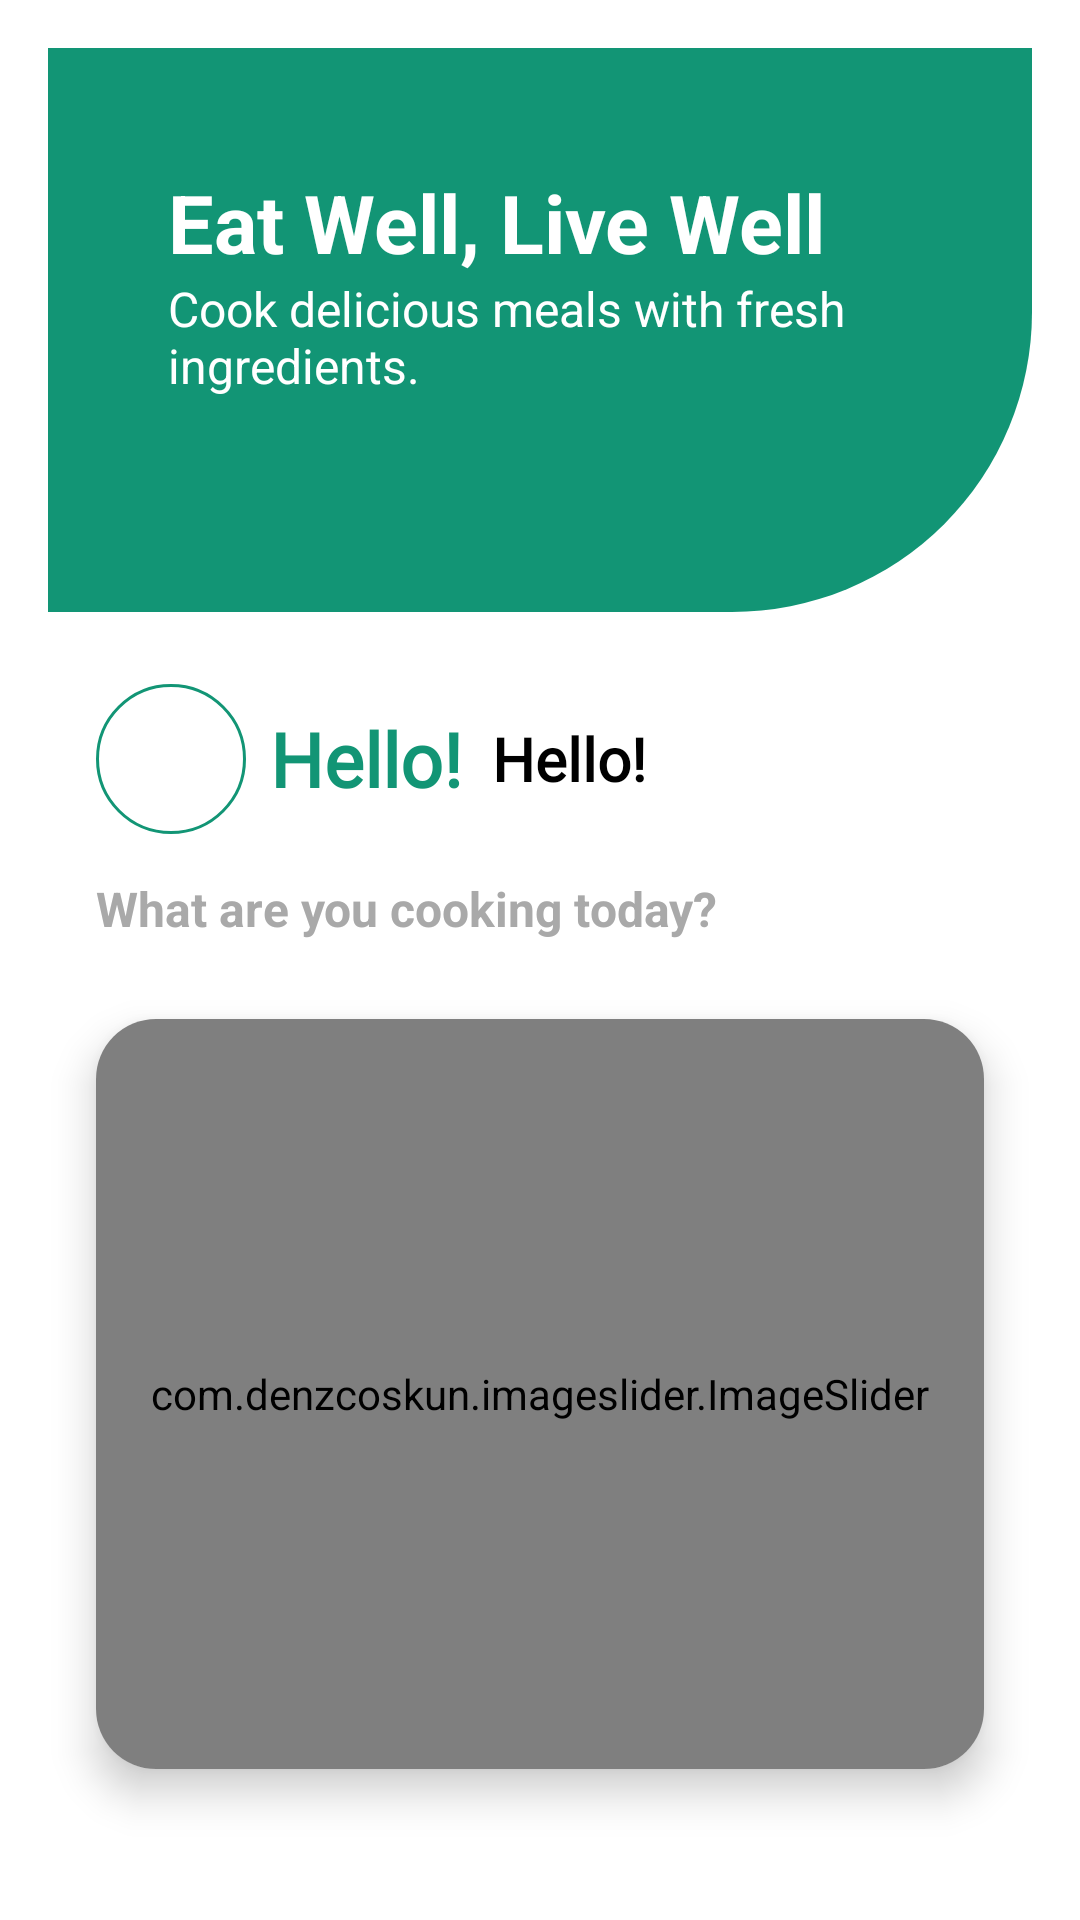

Write the Android layout XML for this screen, with the resource values it uses.
<!-- AndroidManifest.xml: application theme Theme.GoodEats9 -->
<!-- res/layout/fragment_home.xml -->
<?xml version="1.0" encoding="utf-8"?>
<LinearLayout xmlns:android="http://schemas.android.com/apk/res/android"
    xmlns:app="http://schemas.android.com/apk/res-auto"
    android:layout_width="match_parent"
    android:layout_height="match_parent"
    android:orientation="vertical"
    android:background="@color/white"
    android:padding="16dp">

    
    <LinearLayout
        android:layout_width="match_parent"
        android:layout_height="188dp"
        android:background="@drawable/stylish_header_background"
        android:orientation="vertical"
        android:padding="40dp">

        <TextView
            android:layout_width="wrap_content"
            android:layout_height="wrap_content"
            android:text="Eat Well, Live Well"
            android:textColor="@color/white"
            android:textSize="27sp"
            android:textStyle="bold" />

        <TextView
            android:layout_width="wrap_content"
            android:layout_height="wrap_content"
            android:layout_gravity="center"
            android:text="Cook delicious meals with fresh ingredients."
            android:textColor="@color/white"
            android:textSize="16sp" />
    </LinearLayout>



    <LinearLayout
        android:layout_width="match_parent"
        android:layout_height="wrap_content"
        android:orientation="vertical"
        android:layout_marginTop="2dp"
        android:padding="16dp">

        <RelativeLayout
            android:layout_width="match_parent"
            android:layout_height="wrap_content">

            <ImageView
                android:id="@+id/profile_pic"
                android:layout_width="50dp"
                android:layout_height="50dp"
                android:layout_alignParentStart="true"
                android:layout_centerVertical="true"
                android:src="@drawable/circle_background"
                android:scaleType="centerCrop"
                android:contentDescription="Profile picture"
                android:layout_marginEnd="8dp" />

            <TextView
                android:id="@+id/text_hello"
                android:layout_width="wrap_content"
                android:layout_height="wrap_content"
                android:layout_centerVertical="true"
                android:layout_toRightOf="@id/profile_pic"
                android:fontFamily="@font/poppins"
                android:text="Hello!"
                android:textColor="@color/colorSelected"
                android:textSize="25sp"
                android:textStyle="bold" />
            <TextView
                android:id="@+id/text_name"
                android:layout_width="wrap_content"
                android:layout_height="wrap_content"
                android:layout_marginStart="10dp"
                android:layout_centerVertical="true"
                android:layout_toRightOf="@id/text_hello"
                android:fontFamily="@font/poppins"
                android:text="Hello!"
                android:textColor="#000000"
                android:textSize="20sp"
                android:textStyle="bold" />

            <LinearLayout
                android:layout_width="match_parent"
                android:layout_height="wrap_content"
                android:orientation="vertical"
                android:layout_marginTop="30dp"
                android:padding="16dp">



            </LinearLayout>


        </RelativeLayout>

        <TextView
            android:id="@+id/text_subtitle"
            android:layout_width="match_parent"
            android:layout_height="wrap_content"
            android:text="What are you cooking today?"
            android:textColor="#A9A9A9"
            android:textSize="16sp"
            android:textStyle="bold"
            android:layout_marginTop="8dp" />


    </LinearLayout>

    <androidx.cardview.widget.CardView
        android:layout_width="match_parent"
        android:layout_height="wrap_content"
        android:layout_marginTop="10dp"
        android:layout_marginStart="16dp"
        android:layout_marginEnd="16dp"
        app:cardCornerRadius="20dp"
        app:cardElevation="8dp">

        <com.denzcoskun.imageslider.ImageSlider
            android:id="@+id/imageSlider"
            android:layout_width="match_parent"
            android:layout_height="250dp"
            app:iss_auto_cycle="true"
            app:iss_corner_radius="20"
            app:iss_delay="500"
            app:iss_period="1000"
            app:iss_title_background="@drawable/gradient" />
    </androidx.cardview.widget.CardView>

    
</LinearLayout>
<!-- resources referenced by this layout -->
<resources>
  <color name="colorSelected">#129575</color>
  <color name="white">#FFFFFFFF</color>
  <!-- drawable circle_background (drawable) -->
  <?xml version="1.0" encoding="utf-8"?>
  <shape xmlns:android="http://schemas.android.com/apk/res/android"
      android:shape="oval">
  
      <solid android:color="@android:color/white" />
  
      <size
          android:width="100dp"
          android:height="100dp" />
  
      <stroke
          android:width="2dp"
          android:color="#129575" />
  </shape>
  <!-- drawable gradient: jpg bitmap (drawable, 1813 bytes) -->
  <!-- drawable stylish_header_background (drawable) -->
  <shape xmlns:android="http://schemas.android.com/apk/res/android">
      
      <solid android:color="@color/green" />
  
      
      <corners
          android:topRightRadius="0dp"
          android:bottomLeftRadius="0dp"
          android:bottomRightRadius="100dp"
          android:topLeftRadius="0dp" />
  </shape>
  <style name="Theme.GoodEats9" parent="Base.Theme.GoodEats9" />
  <color name="green">#129575</color>
  <style name="Base.Theme.GoodEats9" parent="Theme.AppCompat.Light.NoActionBar">
          
          
      </style>
</resources>
